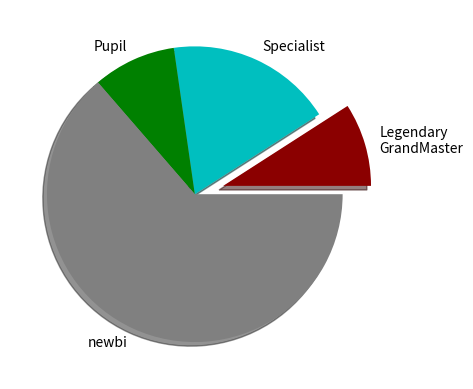

The matplotlib source for this figure:
'''Creating a simple pie chart'''
# [redacted]
import matplotlib.pyplot as plt
humans = [1, 2, 1, 7]
level = ['Legendary\nGrandMaster', 'Specialist', 'Pupil', 'newbi']
exp = [0.2, 0.0, 0.0, 0.0]
plt.pie(humans, labels = level, startangle = 0, explode = exp,
        shadow = True, colors = ['darkred', 'c', 'g', 'gray'])

plt.show()
